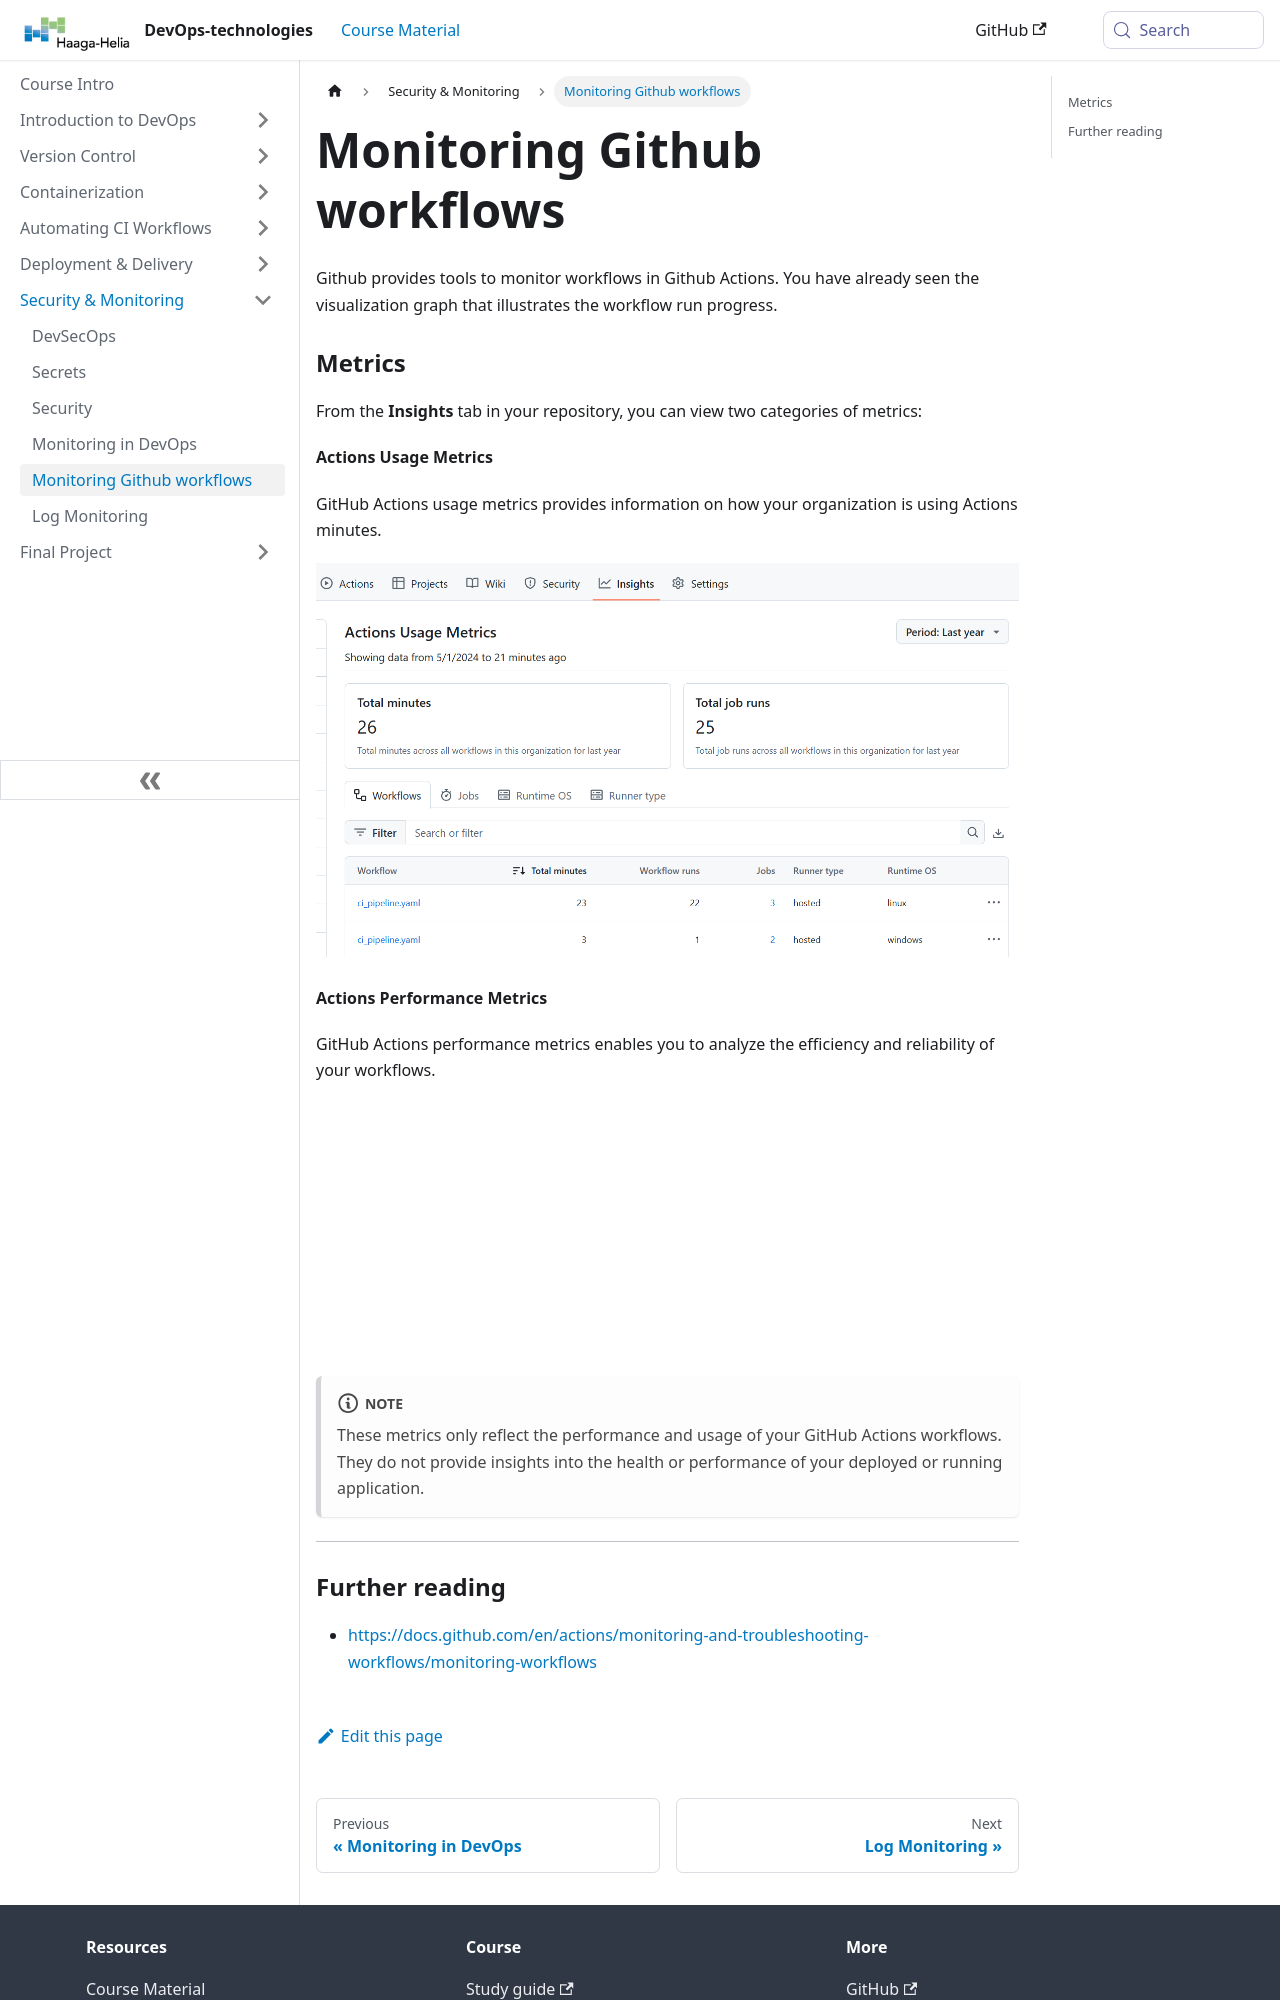

repository: haagahelia/devops-course · page: docs/monitoring/monitoringActions/index.html · generator: docusaurus

---
sidebar_position: 5
title: Monitoring Github workflows
---

Github provides tools to monitor workflows in Github Actions. You have already seen the visualization graph that illustrates the workflow run progress. 

### Metrics

From the **Insights** tab in your repository, you can view two categories of metrics:

**Actions Usage Metrics** 

GitHub Actions usage metrics provides information on how your organization is using Actions minutes.

![Github actions usage metrics](img/usage_metrics.png)

**Actions Performance Metrics** 

GitHub Actions performance metrics enables you to analyze the efficiency and reliability of your workflows.

![Github actions usage metrics](img/performance_metrics.png)

 :::note
 These metrics only reflect the performance and usage of your GitHub Actions workflows. They do not provide insights into the health or performance of your deployed or running application.
:::

---
